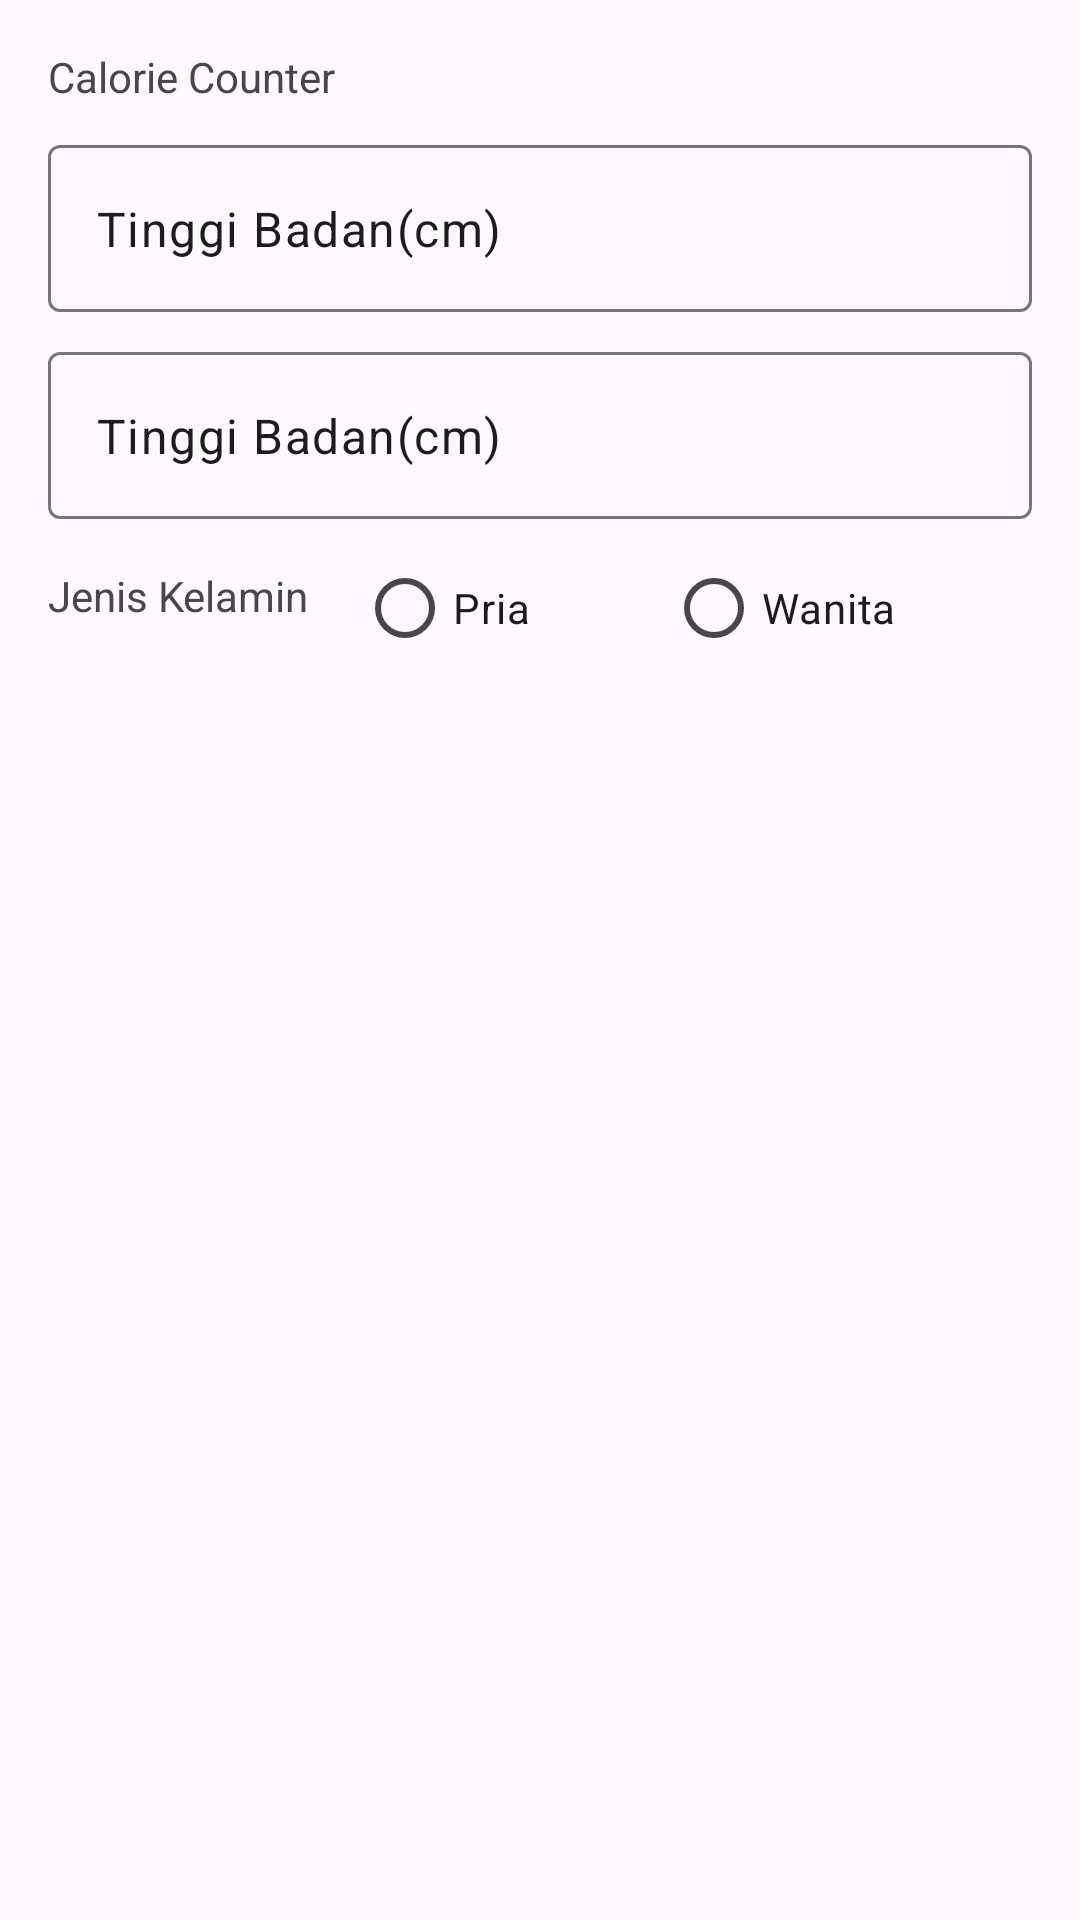

The Android layout XML behind this screen, and the referenced resources:
<!-- AndroidManifest.xml: application theme Theme.CalorieCounter -->
<!-- res/layout/activity_main.xml -->
<?xml version="1.0" encoding="utf-8"?>
<androidx.constraintlayout.widget.ConstraintLayout xmlns:android="http://schemas.android.com/apk/res/android"
    xmlns:app="http://schemas.android.com/apk/res-auto"
    xmlns:tools="http://schemas.android.com/tools"
    android:layout_width="match_parent"
    android:layout_height="match_parent"
    tools:context=".MainActivity">

    <TextView
        android:id="@+id/headerTextView"
        android:layout_width="match_parent"
        android:layout_height="wrap_content"
        android:text="@string/app_name"
        android:layout_marginTop="16dp"
        android:layout_marginStart="16dp"
        android:layout_marginEnd="16dp"
        app:layout_constraintTop_toTopOf="parent"
        app:layout_constraintStart_toStartOf="parent"
        app:layout_constraintEnd_toEndOf="parent"/>

    <com.google.android.material.textfield.TextInputLayout
        android:id="@+id/heightInputLayout"
        android:layout_width="match_parent"
        android:layout_height="wrap_content"
        android:layout_marginStart="16dp"
        android:layout_marginEnd="16dp"
        android:layout_marginTop="8dp"
        app:layout_constraintTop_toBottomOf="@+id/headerTextView">
        <com.google.android.material.textfield.TextInputEditText
            android:id="@+id/heightInput"
            android:layout_width="match_parent"
            android:layout_height="wrap_content"
            android:text="@string/height"/>
    </com.google.android.material.textfield.TextInputLayout>

    <com.google.android.material.textfield.TextInputLayout
        android:id="@+id/weightInputLayout"
        android:layout_width="match_parent"
        android:layout_height="wrap_content"
        android:layout_marginStart="16dp"
        android:layout_marginEnd="16dp"
        android:layout_marginTop="8dp"
        app:layout_constraintTop_toBottomOf="@+id/heightInputLayout">
        <com.google.android.material.textfield.TextInputEditText
            android:id="@+id/weightInput"
            android:layout_width="match_parent"
            android:layout_height="wrap_content"
            android:text="@string/height"/>
    </com.google.android.material.textfield.TextInputLayout>

    <TextView
        android:id="@+id/genderTextView"
        android:layout_width="wrap_content"
        android:layout_height="wrap_content"
        android:text="@string/gender"
        android:layout_marginStart="16dp"
        android:layout_marginTop="16dp"
        app:layout_constraintStart_toStartOf="parent"
        app:layout_constraintTop_toBottomOf="@id/weightInputLayout"/>


    <RadioGroup
        android:id="@+id/genderRadioGroup"
        android:layout_width="0dp"
        android:layout_marginStart="16dp"
        android:layout_marginTop="8dp"
        android:layout_marginEnd="16dp"
        android:orientation="horizontal"
        android:layout_height="wrap_content"
        app:layout_constraintEnd_toEndOf="parent"
        app:layout_constraintTop_toBottomOf="@+id/weightInputLayout"
        app:layout_constraintTop_toTopOf="@id/genderTextView"
        app:layout_constraintStart_toEndOf="@id/genderTextView"
        app:layout_constraintBottom_toBottomOf="@id/genderTextView">
        <RadioButton
            android:id="@+id/genderManRB"
            android:layout_width="wrap_content"
            android:layout_height="wrap_content"
            android:layout_weight="1"
            android:text="@string/man"/>
        <RadioButton
            android:id="@+id/genderWomanRB"
            android:layout_width="wrap_content"
            android:layout_height="wrap_content"
            android:layout_weight="1"
            android:text="@string/woman"/>
    </RadioGroup>



</androidx.constraintlayout.widget.ConstraintLayout>
<!-- resources referenced by this layout -->
<resources>
  <string name="app_name">Calorie Counter</string>
  <string name="gender">Jenis Kelamin</string>
  <string name="height">Tinggi Badan(cm)</string>
  <string name="man">Pria</string>
  <string name="woman">Wanita</string>
  <style name="Theme.CalorieCounter" parent="Theme.Material3.Light">
          
          <item name="colorPrimary">@color/orange_500</item>
          <item name="colorPrimaryVariant">@color/orange_600</item>
          <item name="colorOnPrimary">@color/white</item>
          
          <item name="colorSecondary">@color/orange_700</item>
          <item name="colorSecondaryVariant">@color/blue_200</item>
          <item name="colorOnSecondary">@color/black</item>
          
          <item name="android:statusBarColor">?attr/colorPrimaryVariant</item>
          
      </style>
  <!-- not gathered from this repository: default colours our renderer supplied (Android Studio template values) -->
  <color name="black">#FF000000</color>
  <color name="white">#FFFFFFFF</color>
</resources>
